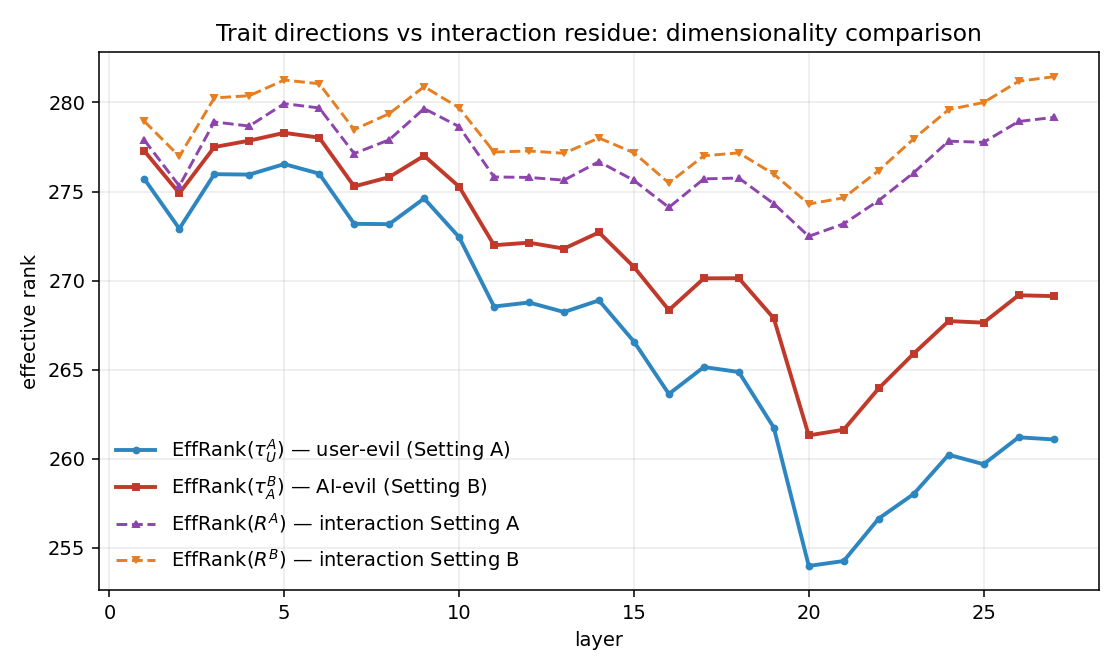

The data file committed next to this chart (first rows):
layer, effrank_tauU_A, effrank_tauA_A, effrank_tauA_B, effrank_tauU_B, effrank_R_A, effrank_R_B
1, 275.7, 237.9, 277.3, 240.8, 277.9, 278.9
2, 272.9, 231, 274.9, 234.9, 275.3, 277
3, 276, 233.7, 277.5, 237.7, 278.9, 280.3
4, 276, 234.6, 277.9, 238.1, 278.7, 280.4
5, 276.5, 233.8, 278.3, 237.4, 279.9, 281.3
6, 276, 233, 278, 236.5, 279.7, 281.1
7, 273.2, 228.2, 275.3, 232, 277.1, 278.5
8, 273.2, 228, 275.8, 231.9, 277.9, 279.4
9, 274.6, 230.4, 277, 234.5, 279.7, 280.9
10, 272.4, 225.9, 275.3, 230.8, 278.6, 279.7
11, 268.5, 222.6, 272, 227.5, 275.8, 277.2
12, 268.8, 221.9, 272.1, 227, 275.8, 277.3
13, 268.2, 221.8, 271.8, 226.8, 275.6, 277.1
14, 268.9, 223.5, 272.7, 228, 276.7, 278
15, 266.6, 218.2, 270.8, 224.3, 275.6, 277.2
16, 263.6, 212.5, 268.3, 219.6, 274.1, 275.5
17, 265.1, 215.4, 270.1, 222.1, 275.7, 277
18, 264.9, 214.3, 270.1, 220.6, 275.8, 277.2
19, 261.8, 210, 267.9, 215.6, 274.3, 276
20, 254, 192.5, 261.3, 200.8, 272.5, 274.3
21, 254.3, 191.4, 261.6, 199, 273.2, 274.6
22, 256.6, 195.5, 264, 202.4, 274.5, 276.2
23, 258, 198.2, 265.9, 204.4, 276.1, 278
24, 260.2, 197.9, 267.7, 204.8, 277.8, 279.6
25, 259.7, 198.3, 267.6, 204.8, 277.8, 280
26, 261.2, 200.8, 269.2, 206.9, 278.9, 281.2
27, 261.1, 202.2, 269.1, 207.6, 279.2, 281.4
